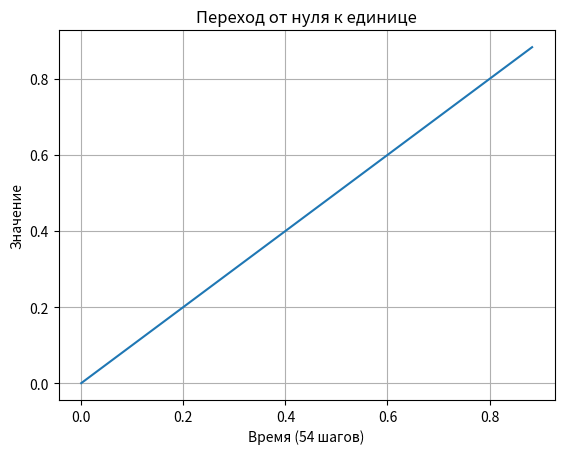

This chart was generated by the following Python code:
import matplotlib.pyplot as plt
import numpy as np

dt = 1.0/60.0

timeline = []
values = []

time = 0.0
value = 0.0
while value<0.9 and time<10.0:
    timeline.append(time)
    values.append(value)
    time += dt
    value += dt

plt.plot(timeline, values)

plt.xlabel('Время (%d шагов)' % len(values))
plt.ylabel('Значение')
plt.title('Переход от нуля к единице')
plt.grid(True)
plt.show()
